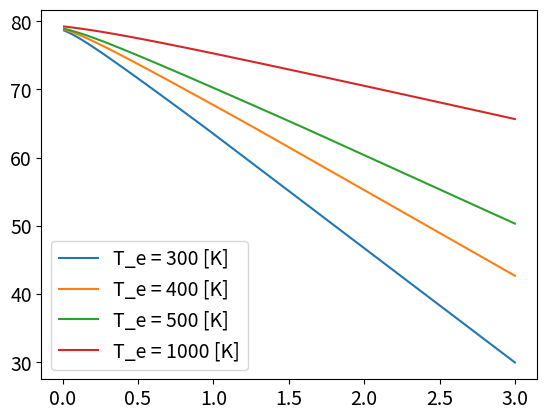
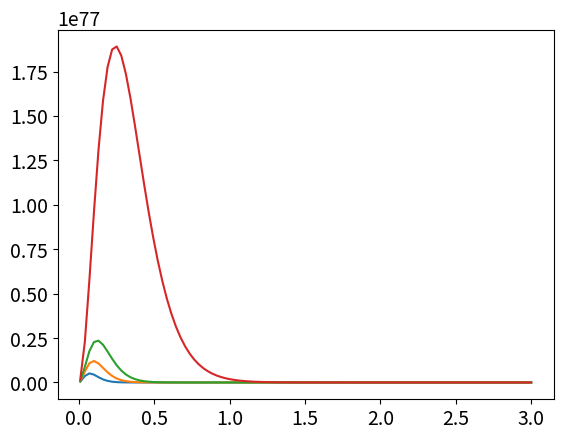

Write Python code to recreate these figures, in order. (Note: this script raises an exception after producing the figures.)
import numpy as np
import matplotlib.pyplot as plt
from scipy.integrate import simpson
plt.rcParams.update({'font.size': 14})

# physical constants
c       = 3e8                    # speed of light [m/s]
k_B     = 8.617333262145e-5      # Boltzmann constant [eV/K]
hbar    = 6.582119569e-16        # Reduced Planck constant [eV*s]
m_e     = 5.485e-4               # electron mass [eV*(s/m)^2]

# material constants
E_F     = 5.0                    # Chemical potential [eV]
T_F     = E_F/k_B                # Fermi temperature [K]

# system constants
T_e     = 300                    # electron system temperature [K]
E_L     = 2.25                   # pump photon energy [eV]
EF_L    = 5e2                    # pump field strength [V^2/m^2]
EF_sat  = 1e13                   # saturation field [V^2/m^2]

delta_E = (EF_L/EF_sat)**2       # non-equilibrium factor [a.u.]

E_F = 5
E_L = 2.25
delta_E = 1e-15

def I_ph(hw):
    '''
    photonic density of states
    
    :param hw: emission (photon) energy [ev]
    '''
    return 

def g(E):
    return ( ((m_e)**(3/2)) / ((np.pi**2)*(hbar**3)) )*np.sqrt(2*E)

# Thermal distribution
def f_T(E):
    C = ((np.pi**2)/12)
    # chemical potential for fermi gas with T << T_F in 3D
    mu = E_F*( 1 - C*((T_e/T_F)**2))
    return 1 / (np.exp((E - mu) / (k_B * T_e)) + 1)

# Steady-state distribution
def f_S(E):
    A = f_T(E - E_L) * (1 - f_T(E))
    B = f_T(E) * (1 - f_T(E + E_L))
    return f_T(E) + delta_E*(A-B)

# Statistical factor
def F(E, hw, dist):
    '''
    Statistical Factor
    
    :param E:    energy integration variable [ev]
    :param hw:   emission energy [ev]
    :param dist: electronic distribution f(E)
    '''
    return dist(E + hw) * (1- dist(E))

# Jacobian
def J(E, hw, eDOS1, eDOS2):
    '''
    Jacobian - determined by dispersion relation
    
    :param E:     energy integration variable [ev]
    :param hw:    emission energy [ev]
    :param eDOS1: initial electronic density of states g(E)
    :param eDOS1: final electronic density of states g(E)
    '''
    return eDOS1(E + hw) * eDOS2(E)

def integrand(E, hw, dist, eDOS1, eDOS2):
    '''
    Integrand
    
    :param E:    energy integration variable [ev]
    :param hw:   emission energy [ev]
    :param dist: electronic density of states g(E)
                 determines whether we're in a thermal,
                 steady-state or pulsed scenario.
    :param eDOS: electronic density of states g(E)
                 depends on whether we're using a
                 parabolic, quadratic, intra or interband transitions
    '''
    return F(E, hw, dist) * J(E, hw, eDOS1, eDOS2)

# Emission
# Ei = Ef + hw
# Ei - Ef - hw   = 0
# Ei - (Ef + hw) = 0

def I_e(E_list, hw_list, dist, eDOS1, eDOS2):
    '''
    electronic contribution to emission
    
    :param E_list:  integration interval
    :param hw_list: hw points over which the integral is computed
    '''

# emission integrand
def j_T(E, E_em):
        return f_T(E + E_em) * (1 - f_T(E)) * g(E + E_em) * g(E)

E_min = 0.0                               # lower limit [eV]
E_max = 10.0                              # upper limit [eV]
dE = 1e-4                                 # integration step [eV]
E = np.arange(E_min, E_max, dE)           # integration range [eV]
E_em_vals = np.linspace(0.01, 3.0, 100)   # emisison energy [eV]

#integration over energy
for T_e in [300, 400, 500, 1000]:
        I_e_T = np.array( [simpson(j_T(E, E_em), E) for E_em in E_em_vals] )
        plt.plot(E_em_vals, np.log10(I_e_T), label = f'T_e = {T_e} [K]')
        plt.legend()
plt.show()
#integration over energy (vectorized)

# j_vals = j_T(E[:, None], E_em_vals[None, :])  # shape: (len(E), len(E_em_vals))
# # print(j_vals)
# I_e_T = simpson(j_vals, x=E, axis=0)
# plt.plot(E_em_vals, np.log10(I_e_T))

for T_e in [300, 400, 500, 1000]:
        I_e_T = np.array( [(E_em**2)*simpson(j_T(E, E_em), E) for E_em in E_em_vals] )
        plt.plot(E_em_vals,I_e_T, label = f'T_e = {T_e} [K]')
plt.show()




#integration over energy
I_e = np.array( [simpson(j(E, E_em), E) for E_em in E_em_vals] )

fig, ax  = plt.subplots(figsize = (8,5))
ax.plot(E_em_vals, np.log10(I_e))
ax.plot(E_em_vals, np.log10(I_e_T), linewidth = 2, alpha = 0.5)
# ax.plot(E_em_vals, np.log10(f_T(E_em_vals)))
ax.set(xlabel=r'$E_{em}$ [eV]', ylabel=r'$\log(I_{em})$')
ax.set( xlim = (E_em_vals[0], E_em_vals[-1]) )

ax.axvline(x = E_L, color = 'k', linestyle = 'dashed')
ax.axvline(x = E_F, color = 'k', linestyle = 'dashed')
ax.axvline(x = E_F + E_L, color = 'k', linestyle = 'dashed')

import numpy as np

A = np.array([1, 2, 3])
B = 1 + A
print(B)
